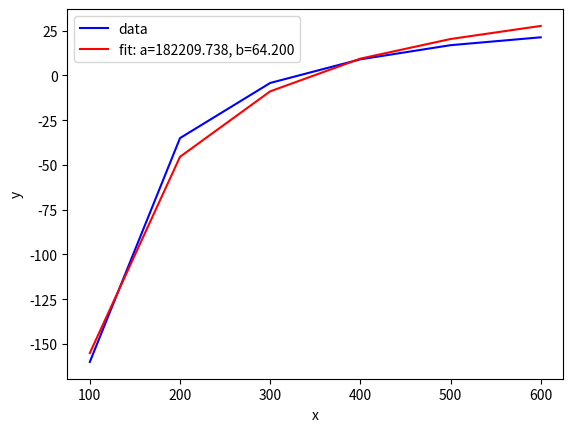

Here is the Python script that generated this plot:
import numpy as np
import matplotlib.pyplot as plt
from scipy.optimize import curve_fit

def func(x, a, b):
    R = 8.31;
    constant = R*x;
    return b - a / constant;

xdata = np.array([100, 200, 300, 400, 500, 600])
ydata = np.array([-160, -35, -4.2, 9.0, 16.9, 21.3])
plt.plot(xdata, ydata, 'b-', label='data')

popt, pcov = curve_fit(func, xdata, ydata)
popt

plt.plot(xdata, func(xdata, *popt), 'r-',
         label='fit: a=%5.3f, b=%5.3f' % tuple(popt))


plt.xlabel('x')
plt.ylabel('y')
plt.legend()
plt.show()
